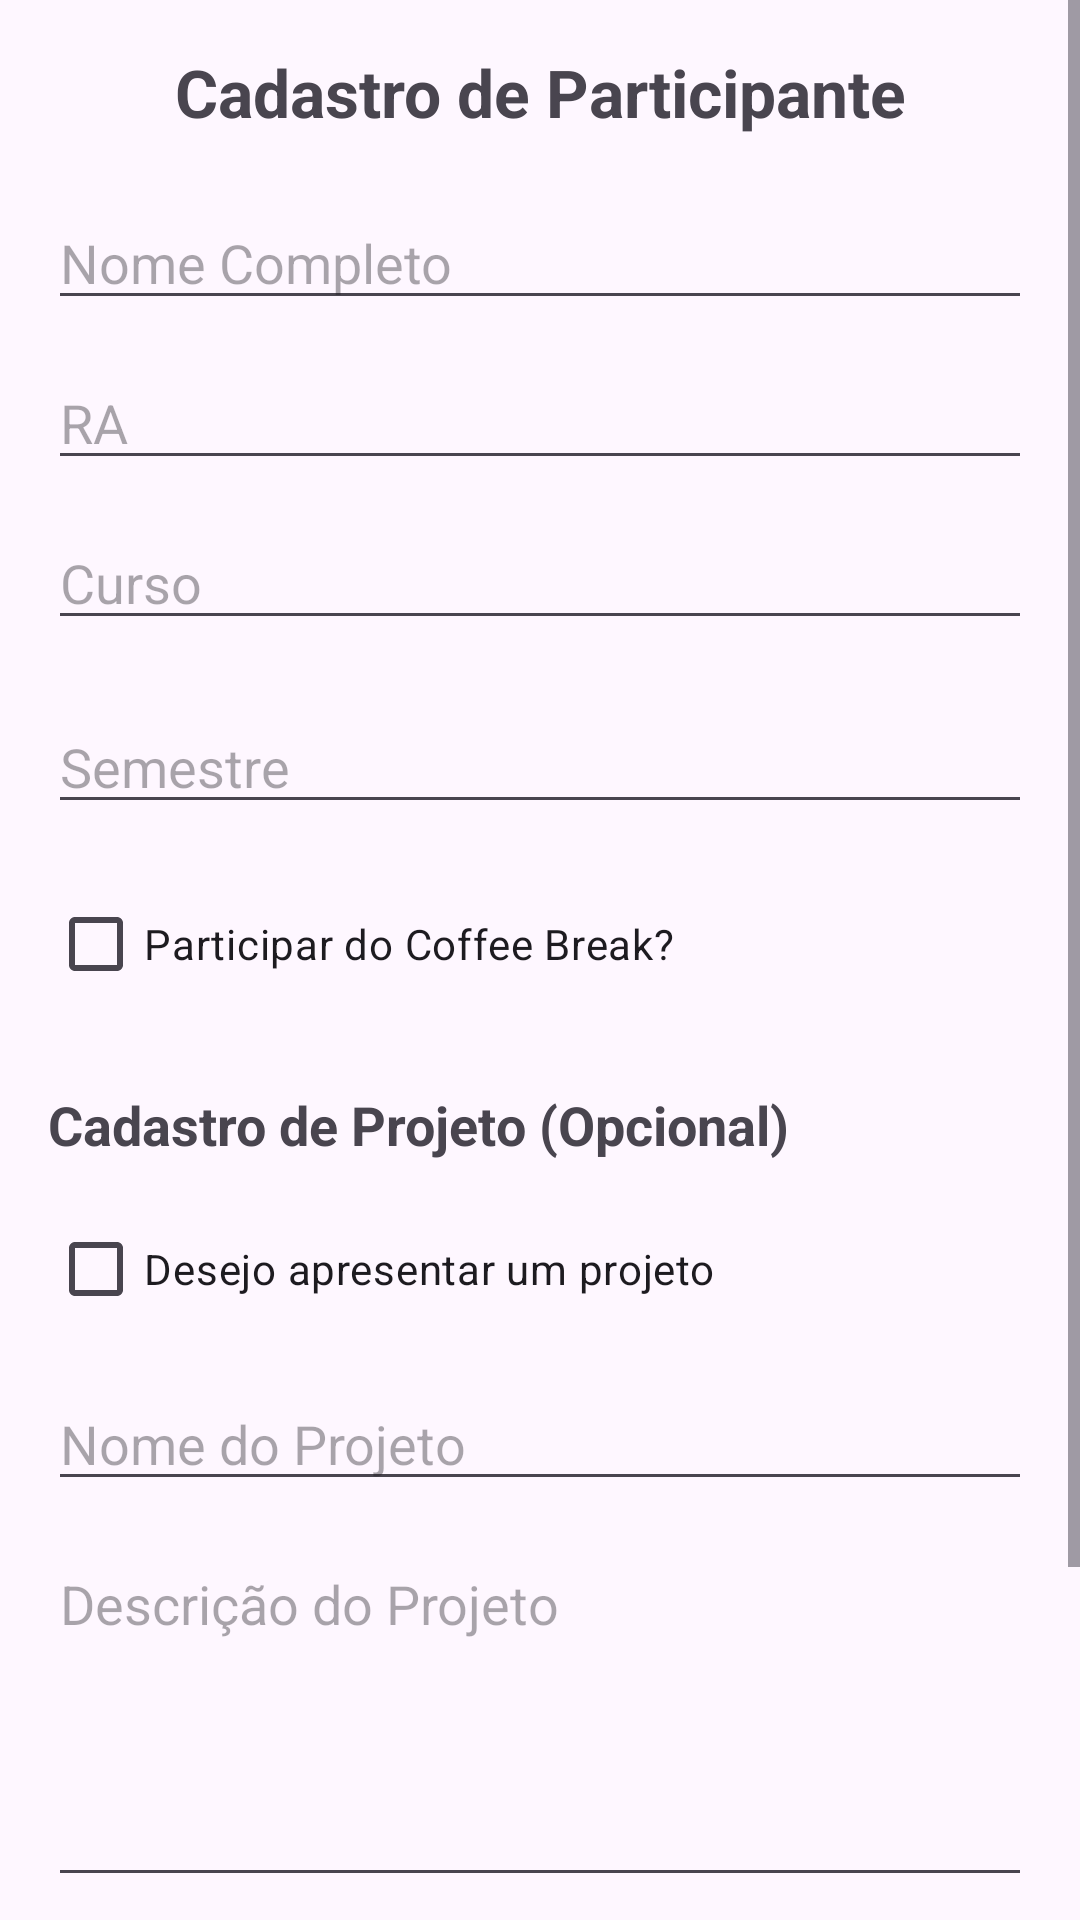

This screen was rendered from an Android layout file. Write that file and the resources it references.
<!-- AndroidManifest.xml: application theme Theme.TechWeekMobile -->
<!-- res/layout/activity_register.xml -->
<?xml version="1.0" encoding="utf-8"?>
<ScrollView xmlns:android="http://schemas.android.com/apk/res/android"
    android:layout_width="match_parent"
    android:layout_height="match_parent">

    <LinearLayout
        android:layout_width="match_parent"
        android:layout_height="wrap_content"
        android:orientation="vertical"
        android:padding="16dp">

        <TextView
            android:id="@+id/textCadastro"
            android:layout_width="match_parent"
            android:layout_height="wrap_content"
            android:text="Cadastro de Participante"
            android:textSize="22sp"
            android:textStyle="bold"
            android:gravity="center"/>

        <EditText
            android:id="@+id/editNome"
            android:layout_width="match_parent"
            android:layout_height="wrap_content"
            android:hint="Nome Completo"
            android:layout_marginTop="20dp"/>

        <EditText
            android:id="@+id/editRA"
            android:layout_width="match_parent"
            android:layout_height="wrap_content"
            android:hint="RA"
            android:inputType="number"
            android:layout_marginTop="12dp"/>
        <EditText
            android:id="@+id/editCurso"
            android:layout_width="match_parent"
            android:layout_height="wrap_content"
            android:hint="Curso"
            android:layout_marginTop="12dp"/>
        <EditText
            android:id="@+id/editSemestre"
            android:layout_width="match_parent"
            android:layout_height="wrap_content"
            android:hint="Semestre"
            android:layout_marginTop="20dp"/>

        <CheckBox
            android:id="@+id/checkCoffee"
            android:layout_width="wrap_content"
            android:layout_height="wrap_content"
            android:text="Participar do Coffee Break?"
            android:layout_marginTop="16dp"/>

        <TextView
            android:id="@+id/textProjeto"
            android:layout_width="match_parent"
            android:layout_height="wrap_content"
            android:text="Cadastro de Projeto (Opcional)"
            android:textSize="18sp"
            android:textStyle="bold"
            android:layout_marginTop="24dp"/>

        <CheckBox
            android:id="@+id/checkProjeto"
            android:layout_width="wrap_content"
            android:layout_height="wrap_content"
            android:text="Desejo apresentar um projeto"
            android:layout_marginTop="12dp"/>

        <EditText
            android:id="@+id/editNomeProjeto"
            android:layout_width="match_parent"
            android:layout_height="wrap_content"
            android:hint="Nome do Projeto"
            android:layout_marginTop="12dp"/>

        <EditText
            android:id="@+id/editDescricaoProjeto"
            android:layout_width="match_parent"
            android:layout_height="120dp"
            android:hint="Descrição do Projeto"
            android:gravity="top"
            android:inputType="textMultiLine"
            android:layout_marginTop="12dp"/>

        <Button
            android:id="@+id/btnSalvar"
            android:layout_width="match_parent"
            android:layout_height="wrap_content"
            android:text="Salvar Cadastro"
            android:layout_marginTop="24dp"
            android:backgroundTint="#1A0DAB"/>

        <Button
            android:id="@+id/btnVoltar"
            android:layout_width="wrap_content"
            android:layout_height="wrap_content"
            android:text="Voltar"
            android:layout_marginTop="16dp"
            android:layout_gravity="center"
            android:onClick="voltarParaInicio"/>

    </LinearLayout>

</ScrollView>
<!-- resources referenced by this layout -->
<resources>
  <style name="Theme.TechWeekMobile" parent="Base.Theme.TechWeekMobile" />
  <style name="Base.Theme.TechWeekMobile" parent="Theme.Material3.DayNight.NoActionBar">
          
          
      </style>
</resources>
